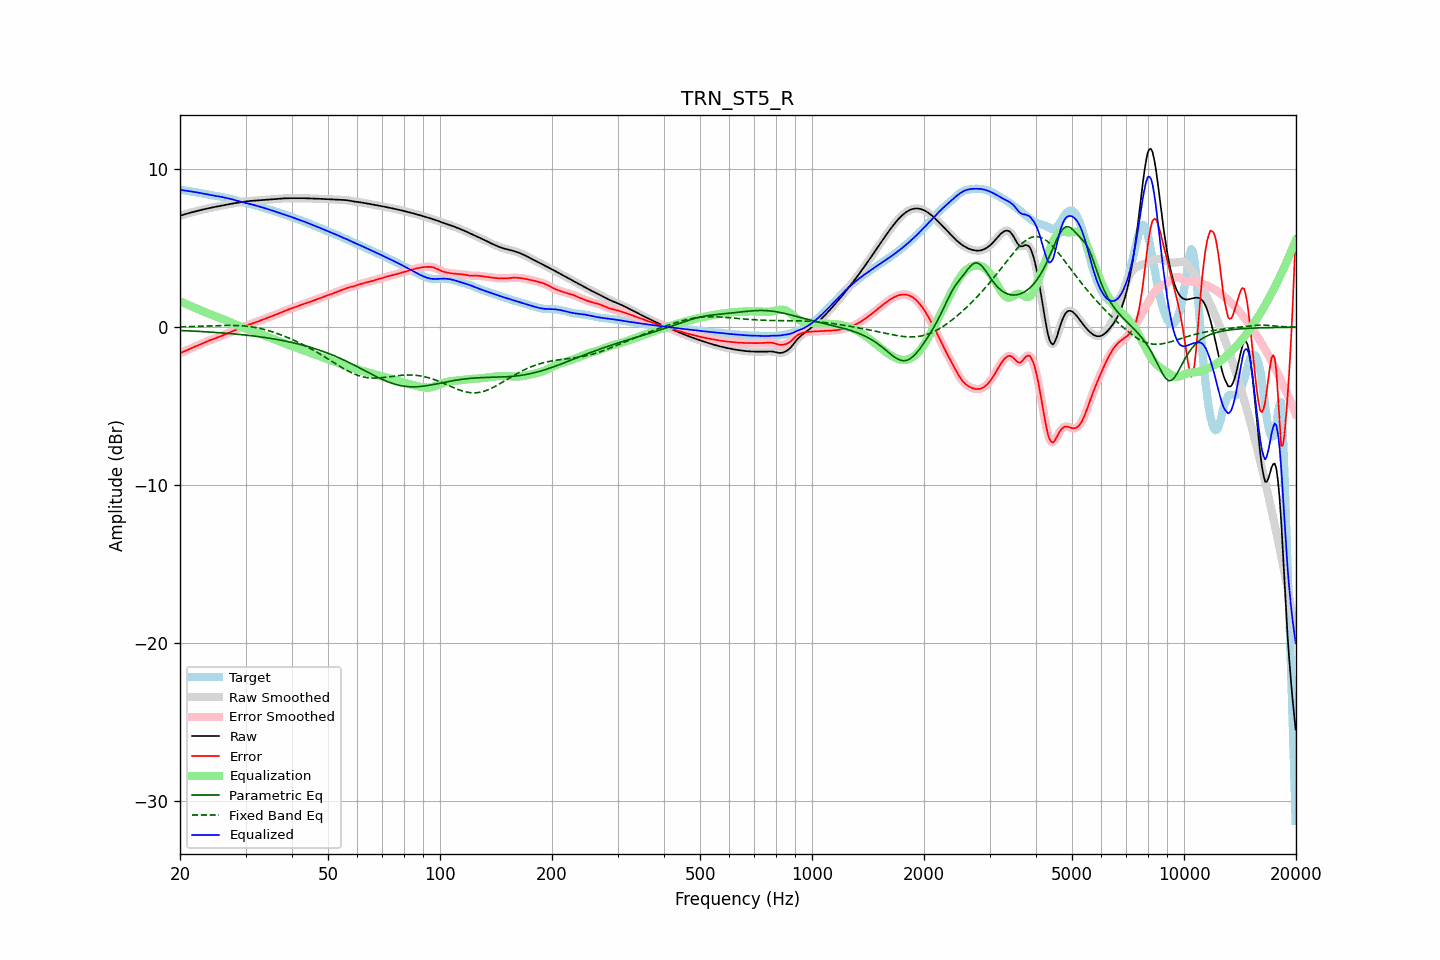

Values plotted in this chart, from the file beside it:
frequency, raw, error, smoothed, error_smoothed, equalization, parametric_eq, fixed_band_eq, equalized_raw, equalized_smoothed, target
20.00, 7.06, -1.64, 7.06, -1.64, 1.64, -0.21, 0.02, 8.70, 8.70, 8.70
20.20, 7.09, -1.60, 7.09, -1.60, 1.60, -0.21, 0.03, 8.68, 8.68, 8.69
20.40, 7.12, -1.55, 7.12, -1.55, 1.55, -0.21, 0.03, 8.67, 8.67, 8.67
20.61, 7.15, -1.51, 7.15, -1.51, 1.51, -0.22, 0.03, 8.65, 8.65, 8.66
20.81, 7.18, -1.46, 7.18, -1.46, 1.46, -0.22, 0.03, 8.64, 8.64, 8.64
21.02, 7.21, -1.41, 7.21, -1.41, 1.42, -0.23, 0.04, 8.62, 8.62, 8.62
21.23, 7.24, -1.37, 7.24, -1.37, 1.37, -0.23, 0.04, 8.61, 8.61, 8.61
21.44, 7.27, -1.32, 7.27, -1.32, 1.33, -0.24, 0.04, 8.59, 8.59, 8.59
21.66, 7.29, -1.28, 7.29, -1.28, 1.28, -0.24, 0.05, 8.58, 8.58, 8.57
21.87, 7.32, -1.24, 7.32, -1.24, 1.24, -0.25, 0.05, 8.56, 8.56, 8.56
22.09, 7.35, -1.20, 7.35, -1.20, 1.20, -0.25, 0.05, 8.54, 8.54, 8.54
22.31, 7.37, -1.16, 7.37, -1.16, 1.15, -0.26, 0.06, 8.53, 8.53, 8.53
22.54, 7.40, -1.11, 7.40, -1.11, 1.11, -0.27, 0.06, 8.51, 8.51, 8.51
22.76, 7.42, -1.07, 7.42, -1.07, 1.07, -0.27, 0.06, 8.49, 8.49, 8.49
22.99, 7.44, -1.03, 7.44, -1.03, 1.02, -0.28, 0.07, 8.47, 8.47, 8.47
23.22, 7.47, -0.98, 7.47, -0.98, 0.98, -0.28, 0.07, 8.45, 8.45, 8.45
23.45, 7.49, -0.93, 7.49, -0.93, 0.94, -0.29, 0.07, 8.43, 8.43, 8.43
23.69, 7.51, -0.89, 7.51, -0.89, 0.89, -0.30, 0.08, 8.41, 8.41, 8.40
23.92, 7.54, -0.85, 7.54, -0.85, 0.85, -0.30, 0.08, 8.39, 8.39, 8.38
24.16, 7.56, -0.81, 7.56, -0.81, 0.81, -0.31, 0.08, 8.37, 8.37, 8.37
24.40, 7.58, -0.77, 7.58, -0.77, 0.77, -0.31, 0.09, 8.35, 8.35, 8.35
24.65, 7.60, -0.74, 7.60, -0.74, 0.74, -0.32, 0.09, 8.33, 8.33, 8.33
24.89, 7.62, -0.70, 7.62, -0.70, 0.70, -0.33, 0.09, 8.32, 8.32, 8.32
25.14, 7.64, -0.66, 7.64, -0.66, 0.66, -0.34, 0.10, 8.30, 8.30, 8.30
25.39, 7.66, -0.63, 7.66, -0.63, 0.62, -0.34, 0.10, 8.28, 8.28, 8.29
25.65, 7.68, -0.59, 7.68, -0.59, 0.58, -0.35, 0.10, 8.26, 8.26, 8.27
25.91, 7.70, -0.55, 7.70, -0.55, 0.54, -0.36, 0.11, 8.24, 8.24, 8.25
26.16, 7.72, -0.50, 7.72, -0.50, 0.50, -0.37, 0.11, 8.22, 8.22, 8.22
26.43, 7.74, -0.46, 7.74, -0.46, 0.46, -0.37, 0.11, 8.20, 8.20, 8.20
26.69, 7.76, -0.42, 7.76, -0.42, 0.42, -0.38, 0.11, 8.18, 8.18, 8.18
26.96, 7.78, -0.37, 7.78, -0.37, 0.38, -0.39, 0.11, 8.16, 8.16, 8.16
27.23, 7.80, -0.33, 7.80, -0.33, 0.33, -0.40, 0.11, 8.13, 8.13, 8.13
27.50, 7.82, -0.29, 7.82, -0.29, 0.29, -0.41, 0.11, 8.11, 8.11, 8.11
27.77, 7.84, -0.24, 7.84, -0.24, 0.24, -0.42, 0.11, 8.08, 8.08, 8.08
28.05, 7.85, -0.20, 7.85, -0.20, 0.20, -0.43, 0.11, 8.05, 8.05, 8.05
28.33, 7.87, -0.15, 7.87, -0.15, 0.15, -0.44, 0.11, 8.02, 8.02, 8.02
28.62, 7.89, -0.11, 7.89, -0.11, 0.11, -0.45, 0.10, 7.99, 7.99, 7.99
28.90, 7.90, -0.06, 7.90, -0.06, 0.06, -0.46, 0.10, 7.97, 7.97, 7.96
29.19, 7.92, -0.02, 7.92, -0.02, 0.02, -0.47, 0.09, 7.94, 7.94, 7.94
29.48, 7.94, 0.02, 7.94, 0.02, -0.02, -0.48, 0.09, 7.92, 7.92, 7.91
29.78, 7.95, 0.06, 7.95, 0.06, -0.06, -0.49, 0.08, 7.89, 7.89, 7.89
30.08, 7.96, 0.10, 7.96, 0.10, -0.10, -0.50, 0.07, 7.87, 7.87, 7.87
30.38, 7.98, 0.13, 7.98, 0.13, -0.13, -0.51, 0.06, 7.84, 7.84, 7.84
30.68, 7.98, 0.16, 7.99, 0.16, -0.17, -0.52, 0.04, 7.82, 7.82, 7.82
30.99, 7.99, 0.20, 7.99, 0.20, -0.20, -0.53, 0.03, 7.79, 7.79, 7.80
31.30, 8.00, 0.23, 8.00, 0.23, -0.24, -0.55, 0.02, 7.77, 7.77, 7.77
31.61, 8.01, 0.27, 8.01, 0.27, -0.27, -0.56, -0.00, 7.74, 7.74, 7.74
31.93, 8.02, 0.31, 8.02, 0.31, -0.31, -0.57, -0.02, 7.71, 7.71, 7.71
32.24, 8.02, 0.35, 8.02, 0.35, -0.35, -0.58, -0.04, 7.68, 7.68, 7.68
32.57, 8.03, 0.39, 8.03, 0.39, -0.38, -0.60, -0.06, 7.65, 7.65, 7.65
32.89, 8.04, 0.42, 8.04, 0.42, -0.42, -0.61, -0.08, 7.62, 7.62, 7.62
33.22, 8.05, 0.46, 8.05, 0.46, -0.46, -0.63, -0.11, 7.59, 7.59, 7.59
33.55, 8.06, 0.50, 8.06, 0.50, -0.50, -0.64, -0.13, 7.56, 7.56, 7.56
33.89, 8.07, 0.54, 8.07, 0.54, -0.54, -0.66, -0.16, 7.53, 7.53, 7.53
34.23, 8.08, 0.58, 8.08, 0.58, -0.58, -0.67, -0.19, 7.50, 7.50, 7.50
34.57, 8.08, 0.62, 8.08, 0.62, -0.62, -0.69, -0.22, 7.47, 7.47, 7.47
34.92, 8.09, 0.65, 8.09, 0.65, -0.65, -0.70, -0.25, 7.43, 7.43, 7.43
35.27, 8.09, 0.69, 8.09, 0.69, -0.69, -0.72, -0.28, 7.40, 7.40, 7.40
35.62, 8.10, 0.73, 8.10, 0.73, -0.73, -0.73, -0.31, 7.37, 7.37, 7.37
35.97, 8.11, 0.77, 8.11, 0.77, -0.77, -0.75, -0.34, 7.33, 7.33, 7.34
... 635 more rows
